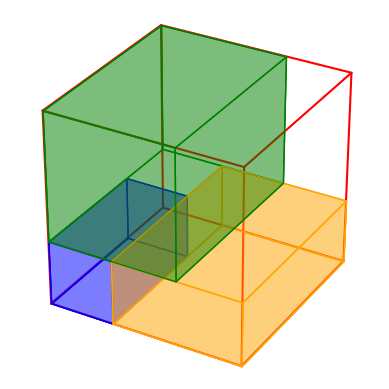

The script that saved this image:
from matplotlib import colors
import matplotlib.pyplot as plt
from mpl_toolkits.mplot3d.art3d import Poly3DCollection

# Box dimensions for the box the packages fit into
width = 3
height = 3
depth = 3

fig = plt.figure()
ax = plt.axes(projection='3d', alpha=1.0)

ax.plot3D([0, 0, 0, 0, 0], [0, height, height, 0, 0], [0, 0, depth, depth, 0], color="red")
ax.plot3D([0, width, width, 0], [0, 0, height, height], [0, 0, 0, 0], color="red")
ax.plot3D([width, width, width, width], [0, 0, height, height], [0, depth, depth, 0], color="red")
ax.plot3D([0, width], [0, 0], [depth, depth], color="red")
ax.plot3D([0, width], [height, height], [depth, depth], color="red")

# Create rotations list
rotations_list = [0, 0, 2]

# Create starts list for each box
starts_list = [[0, 0, 0], [1, 0, 0], [0, 0, 1]]

# Create list of dimensions of each package
packages_list = [[1, 2, 1], [2, 3, 1], [2, 2, 3]]

colors_list = ["blue", "orange", "green"]

BOX_ALPHA = 0.3

for package, rotation, start, color in zip(packages_list, rotations_list, starts_list, colors_list):
    r = rotation
    w = package[0]
    h = package[1]
    d = package[2]

    if r != 0:
        wt = w
        ht = h
        dt = d
    if r == 1:
        w = dt
        h = ht
        d = wt
    elif r == 2:
        w = ht
        h = dt
        d = wt
    elif r == 3:
        w = ht
        h = wt
        d = dt
    elif r == 4:
        w = dt
        h = wt
        d = ht
    elif r == 5:
        w = wt
        h = dt
        d = ht

    startx = start[0]
    starty = start[1]
    startz = start[2]

    x = [0 + startx, 0 + startx, 0 + startx, 0 + startx]
    y = [0 + starty, h + starty, h + starty, 0 + starty]
    z = [0 + startz, 0 + startz, d + startz, d + startz]
    verts = [list(zip(x, y, z))]
    ax.add_collection3d(Poly3DCollection(verts, color=color, alpha=BOX_ALPHA))
    x = [0 + startx, w + startx, w + startx, 0 + startx]
    y = [0 + starty, 0 + starty, h + starty, h + starty]
    z = [0 + startz, 0 + startz, 0 + startz, 0 + startz]
    verts = [list(zip(x, y, z))]
    ax.add_collection3d(Poly3DCollection(verts, color=color, alpha=BOX_ALPHA))
    x = [w + startx, w + startx, w + startx, w + startx]
    y = [0 + starty, 0 + starty, h + starty, h + starty]
    z = [0 + startz, d + startz, d + startz, 0 + startz]
    verts = [list(zip(x, y, z))]
    ax.add_collection3d(Poly3DCollection(verts, color=color, alpha=BOX_ALPHA))
    x = [0 + startx, w + startx, w + startx, 0 + startx]
    y = [0 + starty, 0 + starty, h + starty, h + starty]
    z = [d + startz, d + startz, d + startz, d + startz]
    verts = [list(zip(x, y, z))]
    ax.add_collection3d(Poly3DCollection(verts, color=color, alpha=BOX_ALPHA))
    x = [0 + startx, w + startx, w + startx, 0 + startx]
    y = [0 + starty, 0 + starty, 0 + starty, 0 + starty]
    z = [d + startz, d + startz, 0 + startz, 0 + startz]
    verts = [list(zip(x, y, z))]
    ax.add_collection3d(Poly3DCollection(verts, color=color, alpha=BOX_ALPHA))
    x = [0 + startx, w + startx, w + startx, 0 + startx]
    y = [h + starty, h + starty, h + starty, h + starty]
    z = [d + startz, d + startz, 0 + startz, 0 + startz]
    verts = [list(zip(x, y, z))]
    ax.add_collection3d(Poly3DCollection(verts, color=color, alpha=BOX_ALPHA))

# ax.add_collection3d(Poly3DCollection(verts))
ax.axes.set_xlim3d(left=0.0, right=width)
ax.axes.set_ylim3d(bottom=0, top=height)
ax.axes.set_zlim3d(bottom=0, top=depth)
ax.set_box_aspect((width, height, depth))
plt.axis('off')
fig.show()

input("press to continue")
